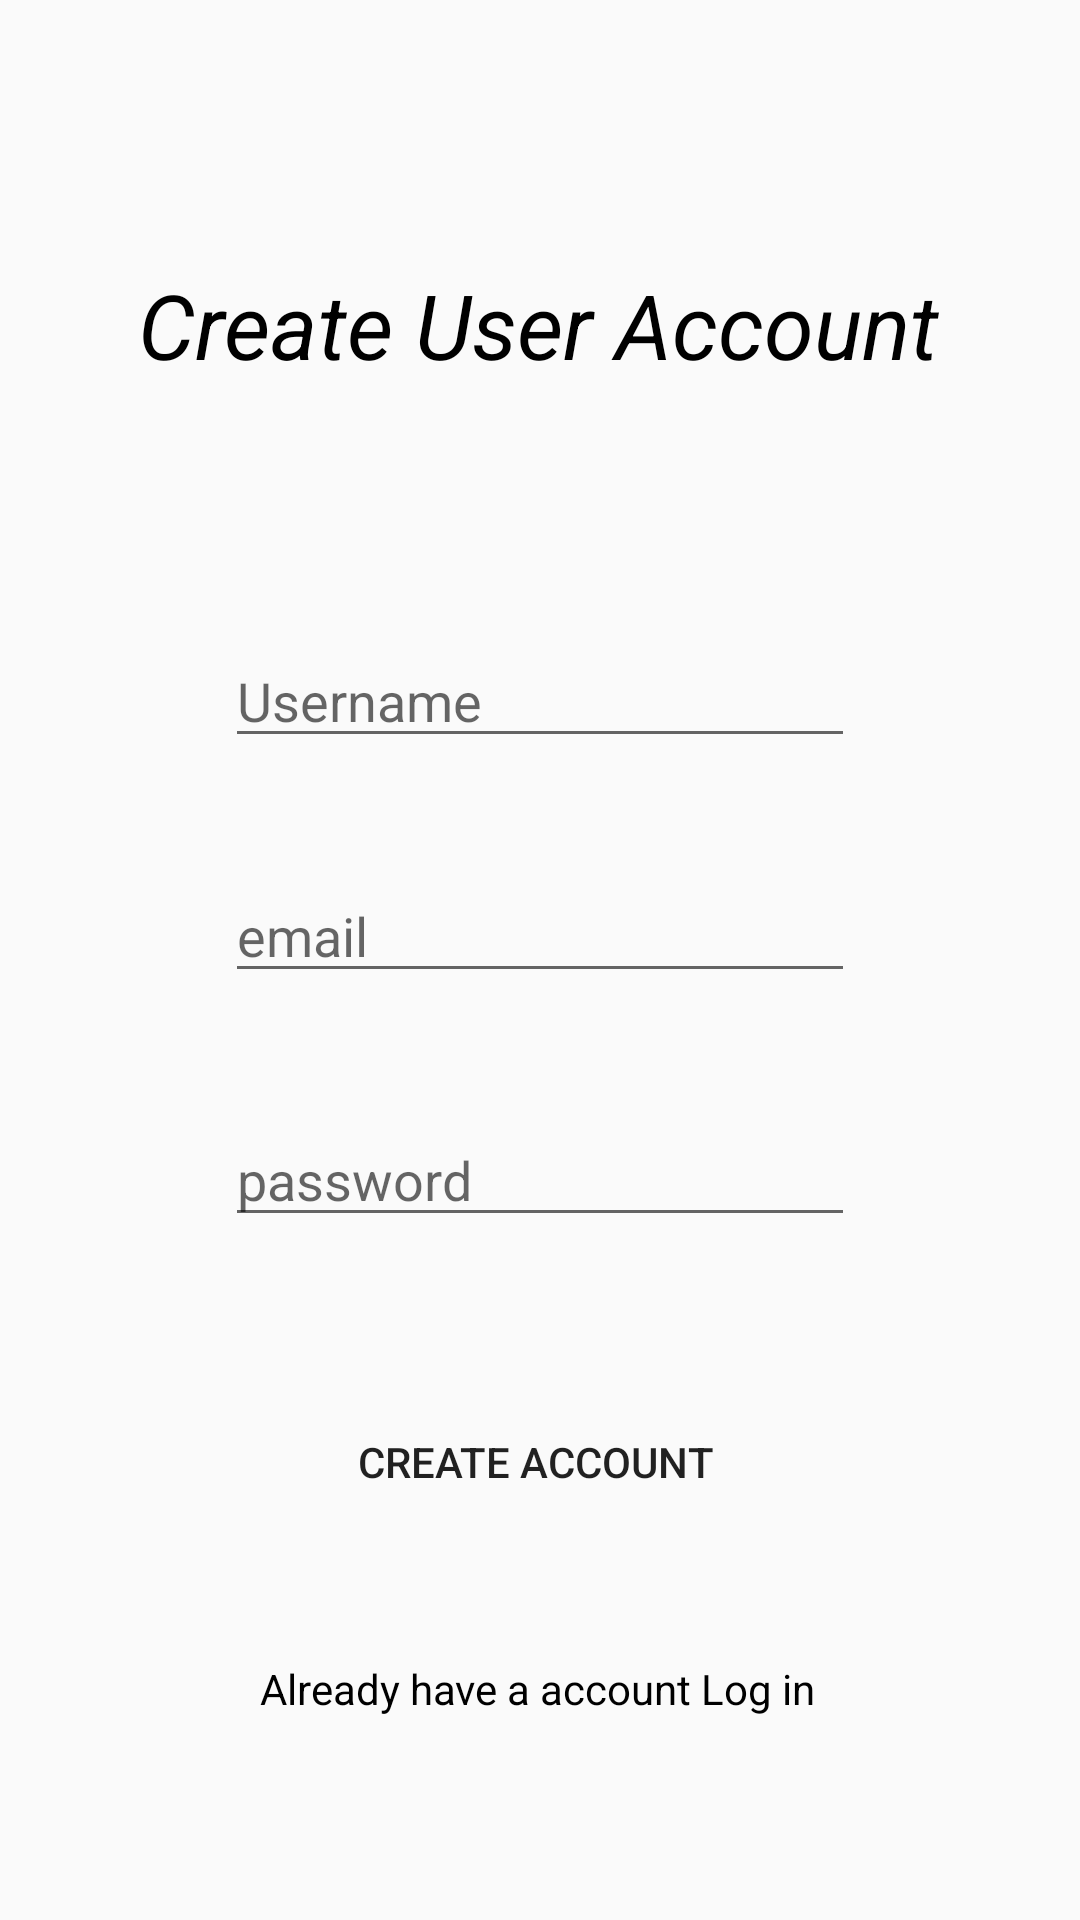

Layout XML and referenced resources for this Android screen:
<!-- AndroidManifest.xml: application theme Theme.ElectronicShop -->
<!-- res/layout/activity_createuser_account.xml -->
<?xml version="1.0" encoding="utf-8"?>
<androidx.constraintlayout.widget.ConstraintLayout xmlns:android="http://schemas.android.com/apk/res/android"
    xmlns:app="http://schemas.android.com/apk/res-auto"
    xmlns:tools="http://schemas.android.com/tools"
    android:layout_width="match_parent"
    android:layout_height="match_parent"
    android:background="@drawable/backgroundes"
    tools:context=".createuserAccount">

    <TextView
        android:id="@+id/textView"
        android:layout_width="wrap_content"
        android:layout_height="wrap_content"
        android:layout_marginTop="88dp"
        android:text="@string/create_user_account"
        android:textColor="@color/black"
        android:textSize="30sp"
        android:textStyle="italic"
        app:layout_constraintEnd_toEndOf="parent"
        app:layout_constraintHorizontal_bias="0.496"
        app:layout_constraintStart_toStartOf="parent"
        app:layout_constraintTop_toTopOf="parent" />

    <EditText
        android:id="@+id/createUsername"
        android:layout_width="wrap_content"
        android:layout_height="wrap_content"
        android:layout_marginTop="83dp"
        android:ems="10"
        android:hint="Username"
        android:inputType="textPersonName"
        app:layout_constraintEnd_toEndOf="parent"
        app:layout_constraintHorizontal_bias="0.5"
        app:layout_constraintStart_toStartOf="parent"
        app:layout_constraintTop_toBottomOf="@+id/textView" />

    <EditText
        android:id="@+id/createpassword"
        android:layout_width="wrap_content"
        android:layout_height="wrap_content"
        android:layout_marginTop="40dp"
        android:ems="10"
        android:hint="password"
        android:inputType="textPassword"
        app:layout_constraintEnd_toEndOf="parent"
        app:layout_constraintStart_toStartOf="parent"
        app:layout_constraintTop_toBottomOf="@+id/createemail" />

    <EditText
        android:id="@+id/createemail"
        android:layout_width="wrap_content"
        android:layout_height="wrap_content"
        android:layout_marginTop="37dp"
        android:ems="10"
        android:hint="email"
        android:inputType="textEmailAddress"
        app:layout_constraintEnd_toEndOf="parent"
        app:layout_constraintStart_toStartOf="parent"
        app:layout_constraintTop_toBottomOf="@+id/createUsername" />

    <Button
        android:id="@+id/createbutton"
        android:layout_width="wrap_content"
        android:layout_height="wrap_content"
        android:layout_marginTop="51dp"
        android:background="@android:color/transparent"
        android:text="Create Account "
        app:layout_constraintEnd_toEndOf="parent"
        app:layout_constraintHorizontal_bias="0.5"
        app:layout_constraintStart_toStartOf="parent"
        app:layout_constraintTop_toBottomOf="@+id/createpassword" />

    <TextView
        android:id="@+id/createtextView"
        android:layout_width="wrap_content"
        android:layout_height="wrap_content"
        android:layout_marginTop="42dp"
        android:text="Already have a account Log in"
        android:textColor="@color/black"
        app:layout_constraintBottom_toBottomOf="parent"
        app:layout_constraintEnd_toEndOf="parent"
        app:layout_constraintHorizontal_bias="0.497"
        app:layout_constraintStart_toStartOf="parent"
        app:layout_constraintTop_toBottomOf="@+id/createbutton"
        app:layout_constraintVertical_bias="0.0" />

</androidx.constraintlayout.widget.ConstraintLayout>
<!-- resources referenced by this layout -->
<resources>
  <string name="create_user_account">Create User Account</string>
  <style name="Theme.ElectronicShop" parent="Theme.AppCompat.DayNight.DarkActionBar">
          
          <item name="colorPrimary">@color/purple_500</item>
          <item name="colorPrimaryVariant">@color/purple_700</item>
          <item name="colorOnPrimary">@color/white</item>
          
          <item name="colorSecondary">@color/teal_200</item>
          <item name="colorSecondaryVariant">@color/teal_700</item>
          <item name="colorOnSecondary">@color/black</item>
          
          <item name="android:statusBarColor" tools:targetApi="l">?attr/colorPrimaryVariant</item>
          
      </style>
  <!-- not gathered from this repository: default colours our renderer supplied (Android Studio template values) -->
  <color name="purple_500">#FF6200EE</color>
  <color name="purple_700">#FF3700B3</color>
  <color name="teal_200">#FF03DAC5</color>
  <color name="teal_700">#FF018786</color>
  <color name="black">#FF000000</color>
  <color name="white">#FFFFFFFF</color>
</resources>
